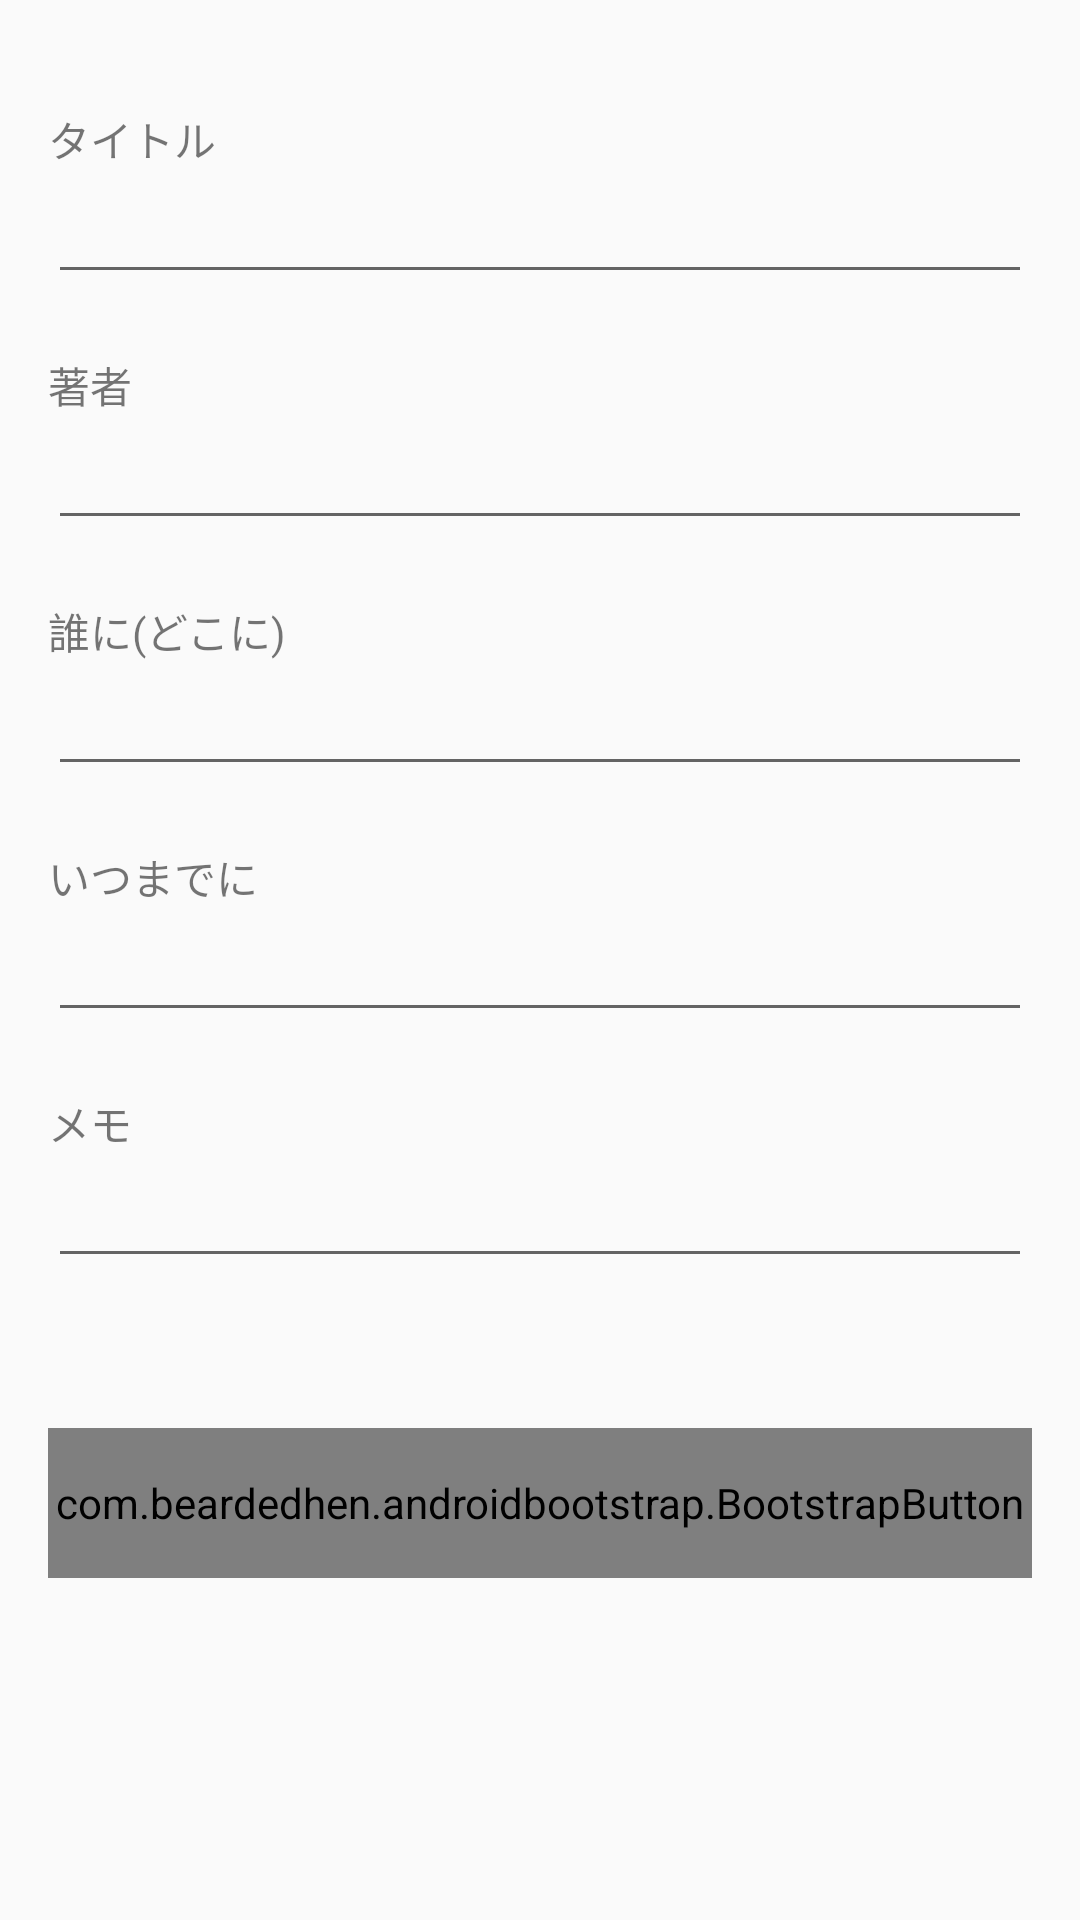

Reconstruct the res/layout file that produces this screen, plus the resources it refers to.
<!-- AndroidManifest.xml: application theme Theme.AppCompat.Light.NoActionBar -->
<!-- res/layout/borrow_main.xml -->
<?xml version="1.0" encoding="utf-8"?>
<ScrollView xmlns:android="http://schemas.android.com/apk/res/android"
    xmlns:app="http://schemas.android.com/apk/res-auto"
    android:layout_width="match_parent"
    android:layout_height="match_parent">
    <RelativeLayout
        xmlns:android="http://schemas.android.com/apk/res/android"
        xmlns:app="http://schemas.android.com/apk/res-auto"
        android:layout_width="match_parent"
        android:layout_height="match_parent"
        android:paddingBottom="16dp"
        android:paddingLeft="16dp"
        android:paddingRight="16dp"
        android:paddingTop="16dp"
        app:layout_behavior="@string/appbar_scrolling_view_behavior">

        <TextView
            android:id="@+id/titleborrow"
            android:layout_width="wrap_content"
            android:layout_height="wrap_content"
            android:layout_alignParentStart="true"
            android:layout_alignParentTop="true"
            android:layout_marginTop="@dimen/Top_sub"
            android:textSize="@dimen/text_medium"
            android:text="タイトル" />

        <EditText
            android:id="@+id/titleborrowText"
            android:layout_width="match_parent"
            android:layout_height="wrap_content"
            android:layout_alignParentStart="true"
            android:layout_below="@+id/titleborrow"
            android:gravity="top"
            android:inputType="text" />

        <TextView
            android:id="@+id/authorborrow"
            android:layout_width="wrap_content"
            android:layout_height="wrap_content"
            android:layout_alignParentStart="true"
            android:layout_below="@+id/titleborrowText"
            android:textSize="@dimen/text_medium"
            android:layout_marginTop="@dimen/Top_sub"
            android:text="著者" />

        <EditText
            android:id="@+id/authorborrowText"
            android:layout_width="match_parent"
            android:layout_height="wrap_content"
            android:layout_alignParentStart="true"
            android:layout_below="@+id/authorborrow"
            android:gravity="top"
            android:inputType="textMultiLine"
            android:maxLines="10" />

        <TextView
            android:id="@+id/whoborrow"
            android:layout_width="wrap_content"
            android:layout_height="wrap_content"
            android:layout_alignParentStart="true"
            android:layout_below="@+id/authorborrowText"
            android:textSize="@dimen/text_medium"
            android:layout_marginTop="@dimen/Top_sub"
            android:text="誰に(どこに)" />

        <EditText
            android:id="@+id/whoborrowText"
            android:layout_width="match_parent"
            android:layout_height="wrap_content"
            android:layout_alignParentStart="true"
            android:layout_below="@+id/whoborrow"
            android:gravity="top"
            android:inputType="textMultiLine"
            android:maxLines="10" />

        <TextView
            android:id="@+id/whenborrow"
            android:layout_width="wrap_content"
            android:layout_height="wrap_content"
            android:layout_alignParentStart="true"
            android:layout_below="@+id/whoborrowText"
            android:textSize="@dimen/text_medium"
            android:layout_marginTop="@dimen/Top_sub"
            android:text="いつまでに" />

        <EditText
            android:id="@+id/whenborrowText"
            android:layout_width="match_parent"
            android:layout_height="wrap_content"
            android:layout_alignParentStart="true"
            android:layout_below="@+id/whenborrow"
            android:gravity="top"
            android:clickable="true"
            android:focusable="false"
            android:inputType="date"
            android:maxLines="10" />

        <TextView
            android:id="@+id/memoborrow"
            android:layout_width="wrap_content"
            android:layout_height="wrap_content"
            android:layout_alignParentStart="true"
            android:layout_below="@+id/whenborrowText"
            android:textSize="@dimen/text_medium"
            android:layout_marginTop="@dimen/Top_sub"
            android:text="メモ" />

        <EditText
            android:id="@+id/memoborrowText"
            android:layout_width="match_parent"
            android:layout_height="wrap_content"
            android:layout_alignParentStart="true"
            android:layout_below="@+id/memoborrow"
            android:gravity="top"
            android:inputType="textMultiLine"
            android:maxLines="10" />

        <com.beardedhen.androidbootstrap.BootstrapButton
            android:id="@+id/borrowbutton"
            android:layout_width="match_parent"
            android:layout_height="50dp"
            app:bootstrapSize="lg"
            android:layout_below="@+id/memoborrowText"
            android:layout_marginTop="50dp"
            android:text="登録"
            app:roundedCorners="true"
            app:bootstrapBrand="info" />

    </RelativeLayout>
</ScrollView>
<!-- resources referenced by this layout -->
<resources>
  <dimen name="Top_sub">20dp</dimen>
  <dimen name="text_medium">14dp</dimen>
</resources>
